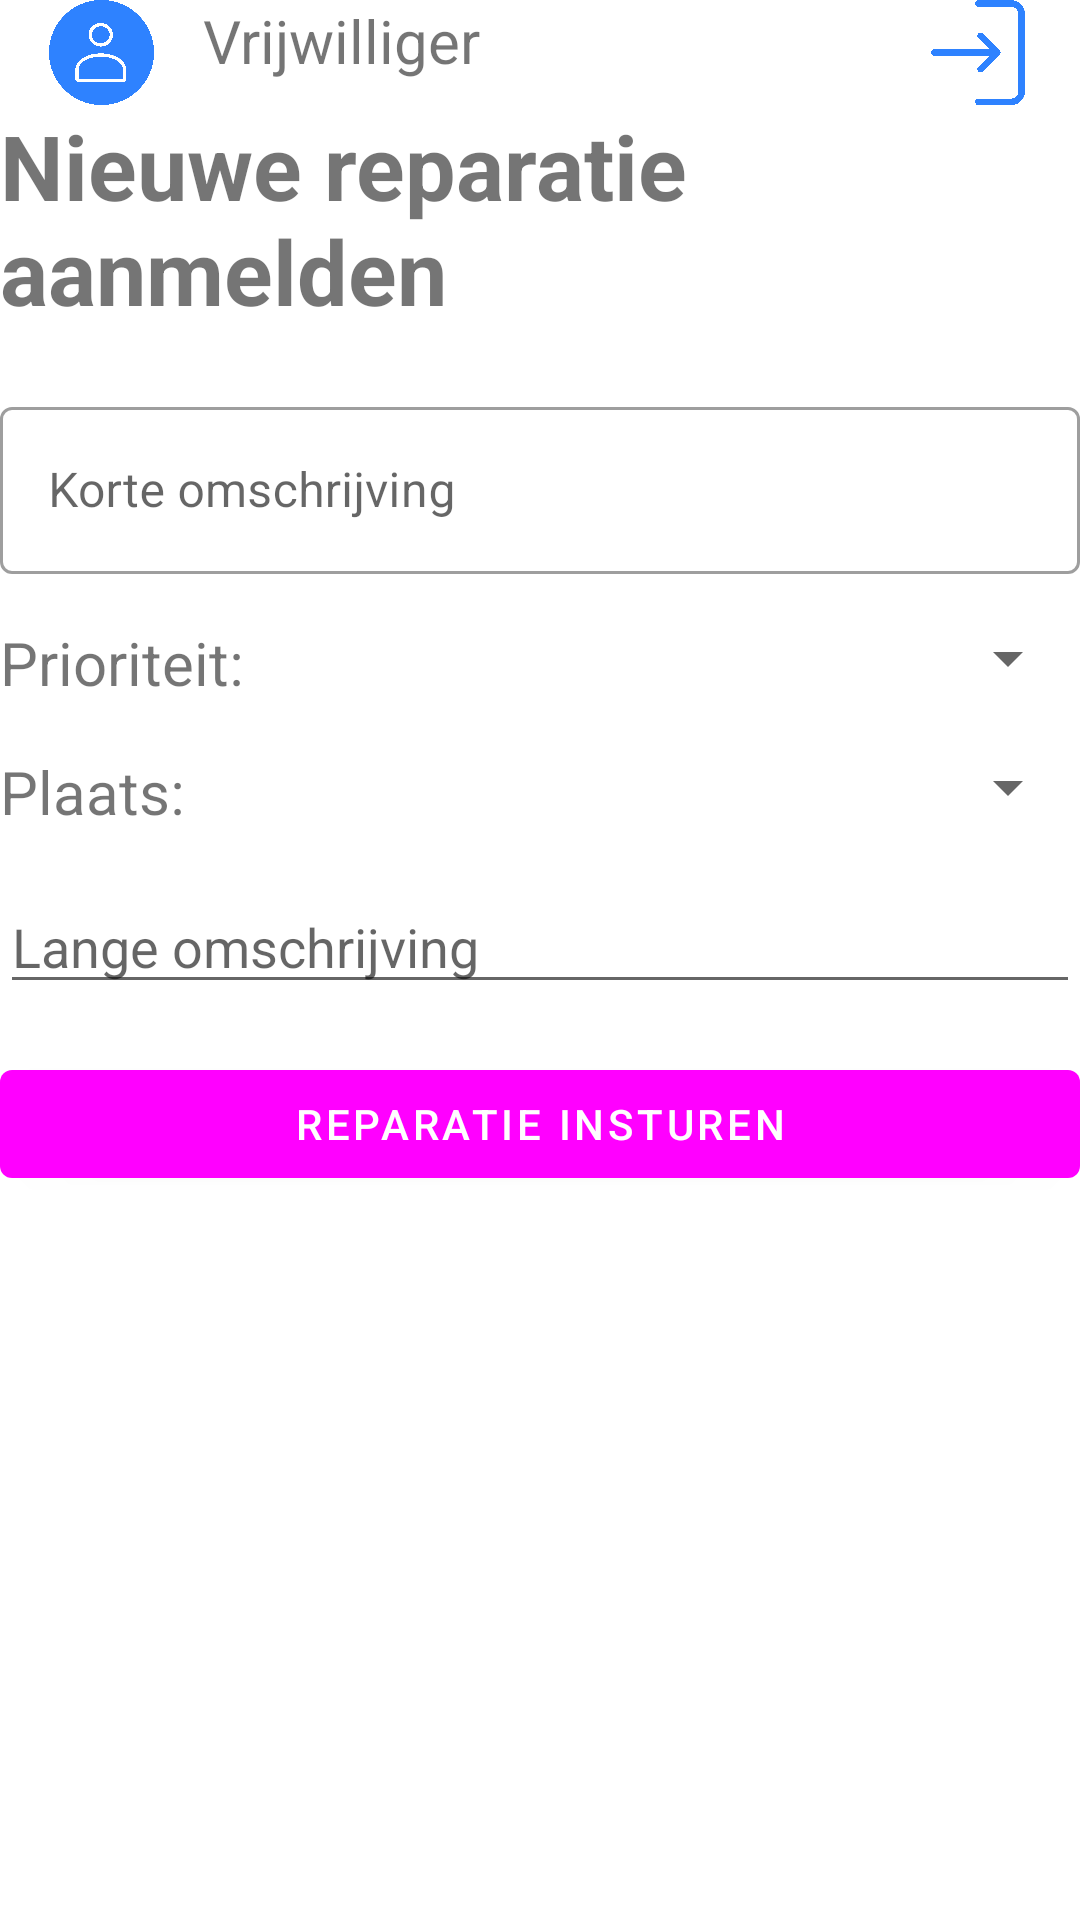

Layout XML and referenced resources for this Android screen:
<!-- AndroidManifest.xml: application theme Theme.RepairTool -->
<!-- res/layout/activity_register_repair.xml -->
<?xml version="1.0" encoding="utf-8"?>
<LinearLayout xmlns:android="http://schemas.android.com/apk/res/android"
    xmlns:tools="http://schemas.android.com/tools"
    android:layout_width="match_parent"
    android:layout_height="match_parent"
    android:orientation="vertical"
    android:layout_margin="16dp"
    tools:context=".volunteer.VolunteerMain">

    <LinearLayout
        android:layout_width="match_parent"
        android:layout_height="wrap_content"
        android:orientation="horizontal">

        <ImageView
            android:layout_width="35dp"
            android:layout_height="35dp"
            android:layout_weight="1"
            android:src="@drawable/login_icon" />

        <TextView
            android:id="@+id/tv_name"
            android:layout_width="wrap_content"
            android:layout_height="wrap_content"
            android:layout_weight="4"
            android:text="Vrijwilliger"
            android:textSize="20sp"/>

        <ImageView
            android:id="@+id/iv_logout"
            android:layout_width="35dp"
            android:layout_height="35dp"
            android:layout_weight="1"
            android:src="@drawable/logout_icon" />

    </LinearLayout>

    <TextView
        android:id="@+id/tv_short_description"
        android:layout_width="match_parent"
        android:layout_height="wrap_content"
        android:text="Nieuwe reparatie aanmelden"
        android:textColor="@color/project_blue"
        android:textSize="30sp"
        android:textStyle="bold"/>

    <com.google.android.material.textfield.TextInputLayout
        android:layout_width="match_parent"
        android:layout_height="wrap_content"
        style="@style/Widget.MaterialComponents.TextInputLayout.OutlinedBox"
        android:layout_marginTop="20dp">

        <androidx.appcompat.widget.AppCompatEditText
            android:id="@+id/et_repair_description"
            android:layout_width="match_parent"
            android:layout_height="wrap_content"
            android:hint="Korte omschrijving"
            android:inputType="textCapWords"
            android:textColor="#363A43"
            android:textColorHint="#7A8089"
            />
    </com.google.android.material.textfield.TextInputLayout>

    <LinearLayout
        android:layout_width="match_parent"
        android:layout_height="wrap_content"
        android:orientation="horizontal">

        <TextView
            android:layout_width="wrap_content"
            android:layout_height="wrap_content"
            android:layout_weight="1"
            android:layout_marginTop="16dp"
            android:textSize="20sp"
            android:text="Prioriteit:"/>

        <Spinner
            android:id="@+id/sp_priority"
            android:layout_width="150dp"
            android:layout_height="wrap_content"
            android:layout_weight="3"
            android:layout_marginTop="16dp"
            android:layout_marginStart="100dp"/>
    </LinearLayout>

    <LinearLayout
        android:layout_width="match_parent"
        android:layout_height="wrap_content"
        android:orientation="horizontal">

        <TextView
            android:layout_width="wrap_content"
            android:layout_height="wrap_content"
            android:layout_weight="1"
            android:layout_marginTop="16dp"
            android:textSize="20sp"
            android:text="Plaats:    "/>

        <Spinner
            android:id="@+id/sp_place"
            android:layout_width="150dp"
            android:layout_height="wrap_content"
            android:layout_weight="3"
            android:layout_marginTop="16dp"
            android:layout_marginStart="100dp"/>
    </LinearLayout>



    <EditText
        android:layout_width="match_parent"
        android:layout_height="wrap_content"
        android:layout_marginTop="16dp"
        android:hint="Lange omschrijving"/>

    <Button
        android:id="@+id/btn_send_repair"
        android:layout_width="match_parent"
        android:layout_height="wrap_content"
        android:layout_marginTop="16dp"
        android:text="Reparatie insturen" />

</LinearLayout>
<!-- resources referenced by this layout -->
<resources>
  <!-- drawable login_icon: png bitmap (drawable, 214455 bytes) -->
  <!-- drawable logout_icon: png bitmap (drawable, 126307 bytes) -->
  <style name="Theme.RepairTool" parent="Theme.MaterialComponents.Light.NoActionBar">
          
          <item name="colorPrimary">@color/project_blue</item>
          <item name="colorPrimaryVariant">@color/project_blue</item>
          <item name="colorOnPrimary">@color/white</item>
          
          <item name="colorSecondary">@color/teal_200</item>
          <item name="colorSecondaryVariant">@color/teal_700</item>
          <item name="colorOnSecondary">@color/black</item>
          
          <item name="android:statusBarColor" tools:targetApi="l">?attr/colorPrimaryVariant</item>
          
      </style>
  <color name="white">#FFFFFFFF</color>
  <color name="teal_200">#FF03DAC5</color>
  <color name="teal_700">#FF018786</color>
  <color name="black">#FF000000</color>
</resources>
